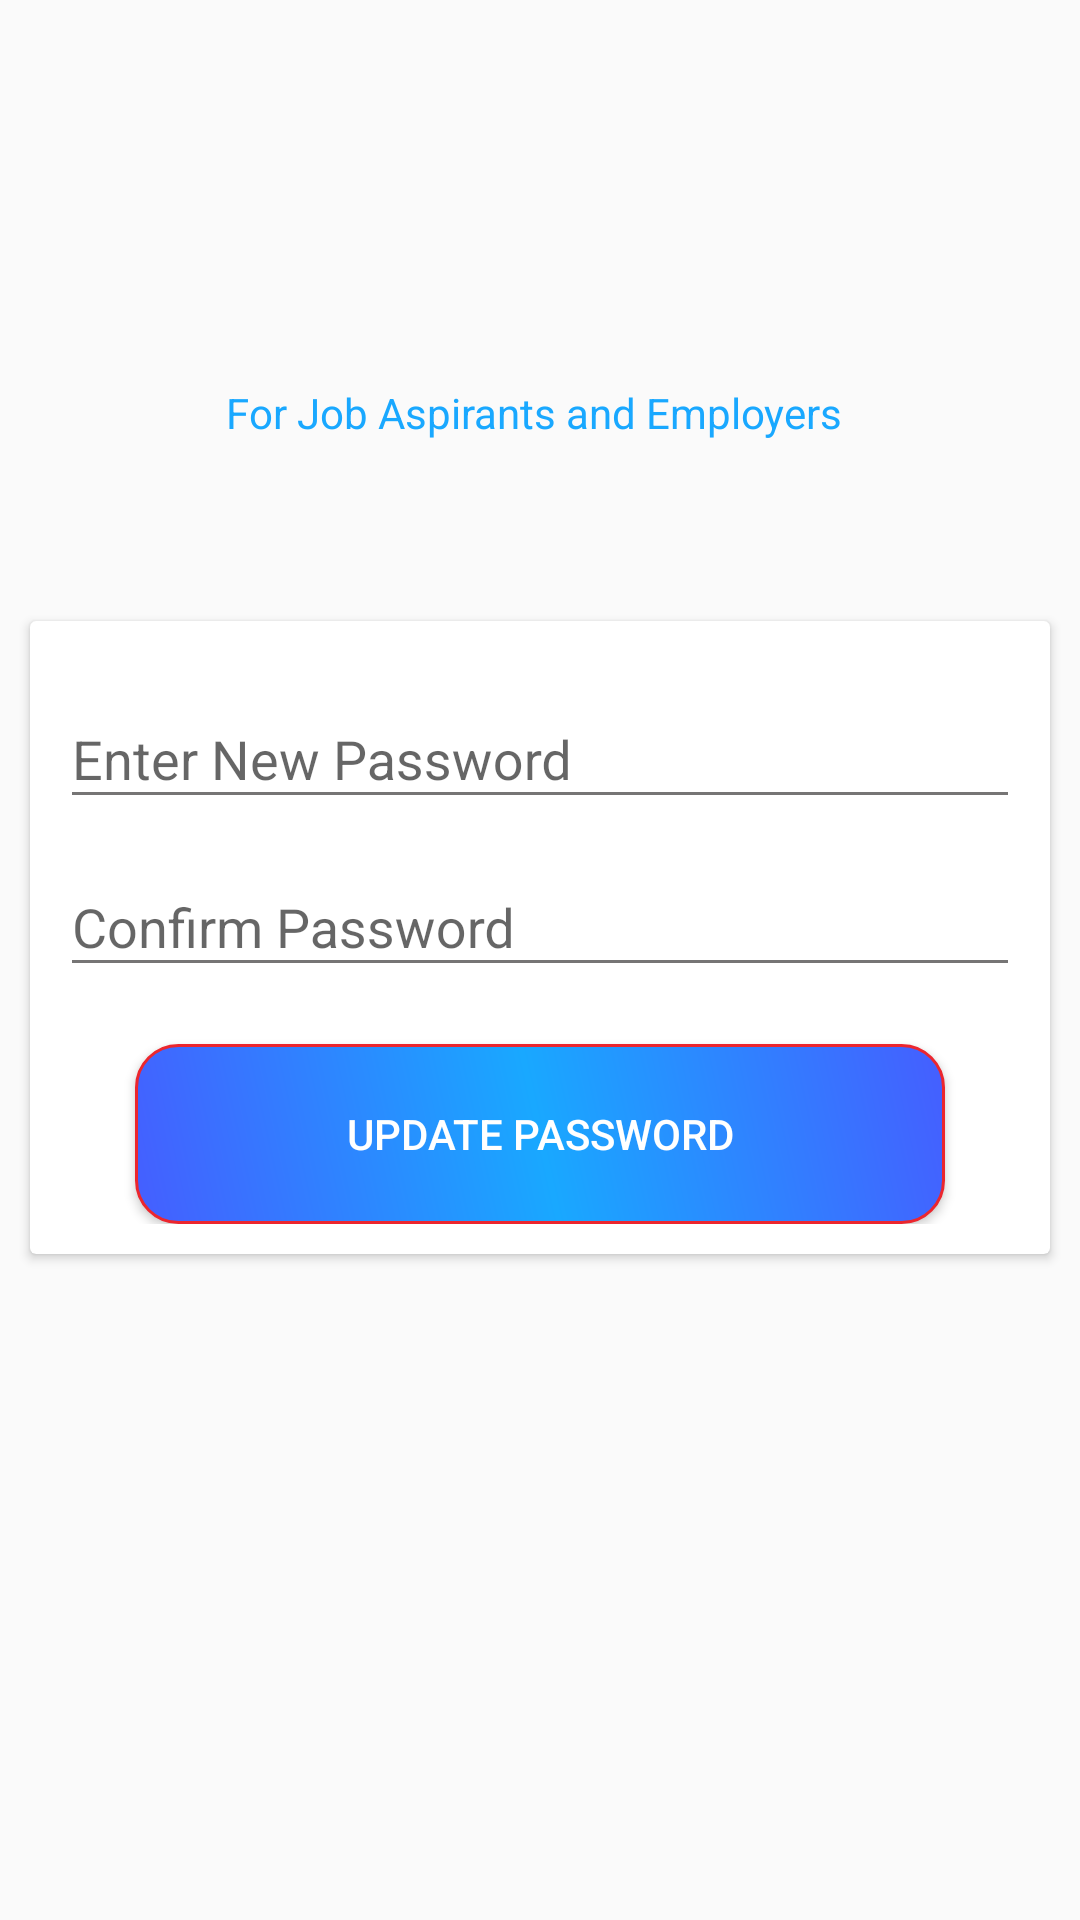

Produce the Android XML layout that renders to this screen, including the resource entries it uses.
<!-- AndroidManifest.xml: activity theme Theme.AppCompat.Light.NoActionBar.FullScreen -->
<!-- res/layout/activity_reset_pass.xml -->
<?xml version="1.0" encoding="utf-8"?>
<ScrollView xmlns:android="http://schemas.android.com/apk/res/android"
    xmlns:app="http://schemas.android.com/apk/res-auto"
    xmlns:tools="http://schemas.android.com/tools"
    android:layout_width="match_parent"
    android:layout_height="match_parent"
    android:fillViewport="true">


    <RelativeLayout
        android:layout_width="match_parent"
        android:layout_height="match_parent">

        <LinearLayout
            android:layout_width="match_parent"
            android:layout_height="wrap_content"
            android:orientation="vertical"
            android:id="@+id/lin_logo_layout"
            android:layout_marginBottom="50dp"

            >

            <ImageView
                android:id="@+id/imglogo"
                android:layout_width="128dp"
                android:layout_height="128dp"
                android:scaleType="fitXY"
                android:layout_gravity="center_horizontal"
                app:srcCompat="@drawable/logo" />
            <TextView
                android:layout_width="wrap_content"
                android:layout_height="wrap_content"
                android:text="For Job Aspirants and Employers "
                android:layout_gravity="center_horizontal"
                android:textColor="@color/colorPrimary"
                />


        </LinearLayout>

        <ProgressBar
            android:id="@+id/prgStatus"
            style="?android:attr/progressBarStyle"
            android:layout_width="wrap_content"
            android:layout_height="wrap_content"
            android:layout_above="@+id/card_view_two"
            android:layout_alignParentEnd="true"
            android:layout_alignParentRight="true"
            android:layout_marginEnd="20dp"
            android:layout_marginRight="20dp"
             />
        <android.support.v7.widget.CardView
            android:layout_width="match_parent"
            android:id="@+id/card_view_two"
            android:elevation="5dp"
            android:layout_margin="10dp"
            android:layout_below="@+id/lin_logo_layout"
            android:layout_height="wrap_content">

            <LinearLayout
                android:layout_width="match_parent"
                android:orientation="vertical"
                android:layout_below="@+id/reg_layout"
                android:layout_margin="10dp"
                android:id="@+id/input_layout"
                android:layout_height="wrap_content">

                <android.support.design.widget.TextInputLayout
                    android:layout_width="match_parent"
                    app:hintTextAppearance="@style/TextAppearance.App.TextInputLayout"
                    android:layout_height="wrap_content">

                    <android.support.design.widget.TextInputEditText
                        android:layout_width="match_parent"
                        android:layout_height="wrap_content"
                        android:theme="@style/EditTextTheme"
                        android:id="@+id/txtpass"
                        android:inputType="textPassword"
                        android:hint="Enter New Password"/>

                </android.support.design.widget.TextInputLayout>
                <android.support.design.widget.TextInputLayout
                    android:layout_width="match_parent"
                    app:hintTextAppearance="@style/TextAppearance.App.TextInputLayout"
                    android:layout_height="wrap_content">

                    <android.support.design.widget.TextInputEditText
                        android:layout_width="match_parent"
                        android:layout_height="wrap_content"
                        android:textColorHint="@color/colorAccent"
                        android:theme="@style/EditTextTheme"
                        android:id="@+id/txtcpass"
                        android:inputType="textVisiblePassword"
                        android:hint="Confirm Password"/>
                </android.support.design.widget.TextInputLayout>
                <TextView
                    android:layout_width="match_parent"
                    android:layout_height="wrap_content"
                    android:id="@+id/txtmessage"
                    android:textColor="#FF0000"
                    />
                <Button
                    android:layout_width="wrap_content"
                    android:layout_height="wrap_content"
                    android:text="Update Password"
                    android:padding="10dp"
                    android:background="@drawable/def_btn_selector"
                    android:textColor="#FFFFFF"
                    android:id="@+id/btnlogin"
                    android:layout_gravity="center_horizontal"
                    />

            </LinearLayout>
        </android.support.v7.widget.CardView>




    </RelativeLayout>


</ScrollView>
<!-- resources referenced by this layout -->
<resources>
  <color name="colorAccent">#767575</color>
  <color name="colorPrimary">#19a8ff</color>
  <!-- drawable def_btn_selector (drawable) -->
  <?xml version="1.0" encoding="utf-8"?>
  <shape xmlns:android="http://schemas.android.com/apk/res/android" android:shape="rectangle" >
      <corners
          android:radius="14dp"
          />
      <gradient
          android:angle="45"
          android:centerX="50%"
          android:centerColor="#19a8ff"
          android:startColor="#455EFF"
          android:endColor="#455EFF"
          android:type="linear"
          />
      <padding
          android:left="0dp"
          android:top="0dp"
          android:right="0dp"
          android:bottom="0dp"
          />
      <size
          android:width="270dp"
          android:height="60dp"
          />
      <stroke
          android:width="1dp"
          android:color="#ec262e"
          />
  </shape>
  <!-- drawable logo: png bitmap (drawable, 144020 bytes) -->
  <style name="EditTextTheme" parent="AppTheme">
          <item name="colorControlNormal">@color/colorAccent</item>
          <item name="colorControlActivated">@color/colorPrimary</item>
          <item name="colorControlHighlight">@color/colorPrimary</item>
      </style>
  <style name="TextAppearance.App.TextInputLayout" parent="@android:style/TextAppearance">
      <item name="android:textColor">@color/colorPrimary</item>
      <item name="colorControlNormal">#c5c5c5</item>
      <item name="colorControlActivated">@color/colorPrimary</item>
      <item name="colorControlHighlight">@color/colorPrimary</item>
  
      </style>
  <style name="Theme.AppCompat.Light.NoActionBar.FullScreen" parent="@style/Theme.AppCompat.Light">
          <item name="windowNoTitle">true</item>
          <item name="windowActionBar">false</item>
          <item name="android:windowFullscreen">true</item>
          <item name="android:windowContentOverlay">@null</item>
      </style>
  <style name="AppTheme" parent="Theme.AppCompat.Light.DarkActionBar">
          
          <item name="colorPrimary">@color/colorPrimary</item>
          <item name="colorPrimaryDark">@color/colorPrimaryDark</item>
          <item name="colorAccent">@color/colorAccent</item>
      </style>
  <color name="colorPrimaryDark">#08a8ff</color>
</resources>
